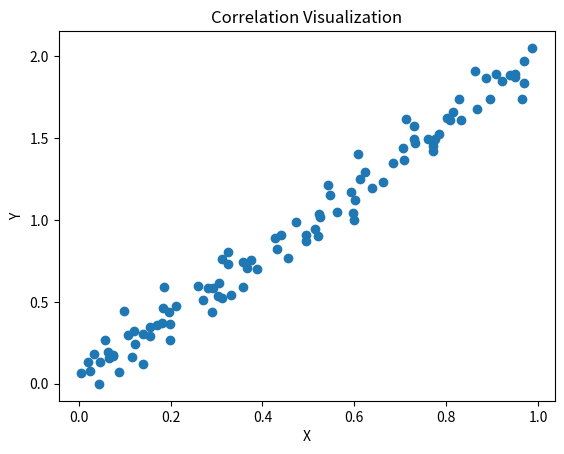

Source code (Python):
import numpy as np

np.random.seed(42)
x = np.random.rand(100)
y = 2 * x + np.random.normal(0, 0.1, 100)

cov_matrix = np.cov(x, y)
cov_xy = cov_matrix[0, 1]

print("Covariance:", cov_xy)

corr_matrix = np.corrcoef(x, y)
corr_xy = corr_matrix[0, 1]

print("Correlation:", corr_xy)

import matplotlib.pyplot as plt

plt.scatter(x, y)
plt.title("Correlation Visualization")
plt.xlabel("X")
plt.ylabel("Y")
plt.show()
